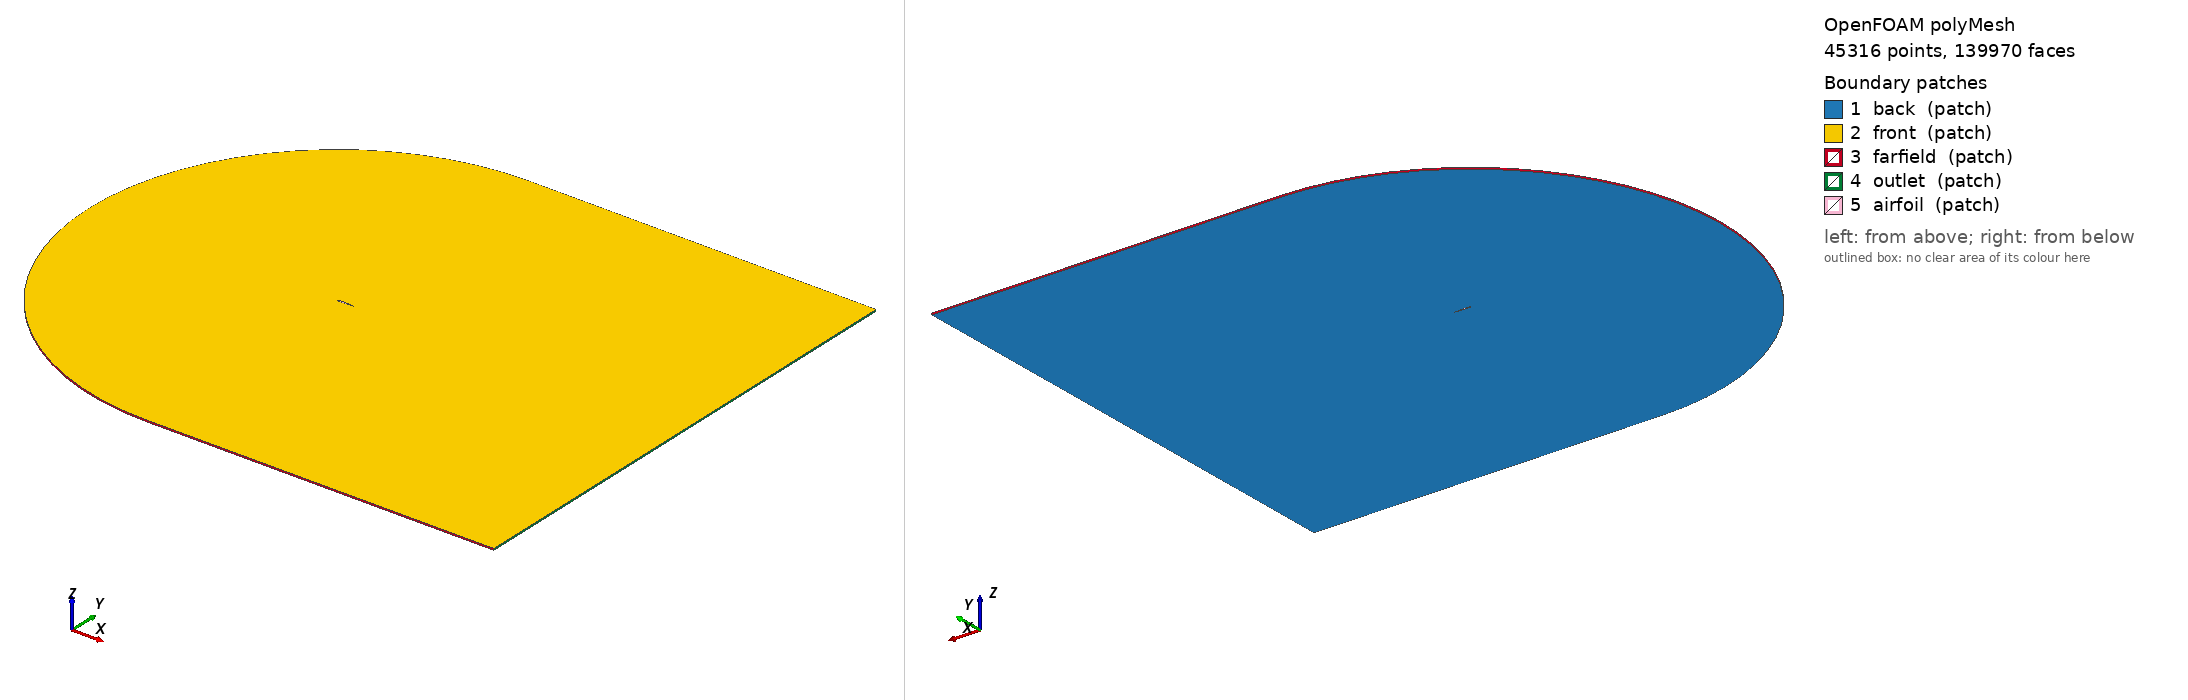

OpenFOAM case: the committed polyMesh, 45316 points, 139970 faces. Boundary patches (legend numbers): 1 back (patch), 2 front (patch), 3 farfield (patch), 4 outlet (patch), 5 airfoil (patch). Left view from above one corner, right view from below the opposite corner. Boundary conditions: 0 field file(s) under 0/; 0 of 5 drawn patches have an entry in a shipped field file.

=== constant/polyMesh/boundary ===
/*--------------------------------*- C++ -*----------------------------------*\
| =========                 |                                                 |
| \\      /  F ield         | OpenFOAM: The Open Source CFD Toolbox           |
|  \\    /   O peration     | Version:  v2012                                 |
|   \\  /    A nd           | Website:  www.openfoam.com                      |
|    \\/     M anipulation  |                                                 |
\*---------------------------------------------------------------------------*/
FoamFile
{
    version     2.0;
    format      ascii;
    class       polyBoundaryMesh;
    location    "constant/polyMesh";
    object      boundary;
}
// * * * * * * * * * * * * * * * * * * * * * * * * * * * * * * * * * * * * * //

5
(
    back
    {
        type            patch;
        physicalType    patch;
        nFaces          39104;
        startFace       61171;
    }
    front
    {
        type            patch;
        physicalType    patch;
        nFaces          39104;
        startFace       100275;
    }
    farfield
    {
        type            patch;
        physicalType    patch;
        nFaces          60;
        startFace       139379;
    }
    outlet
    {
        type            patch;
        physicalType    patch;
        nFaces          20;
        startFace       139439;
    }
    airfoil
    {
        type            patch;
        physicalType    patch;
        nFaces          511;
        startFace       139459;
    }
)

// ************************************************************************* //


=== system/controlDict ===
/*--------------------------------*- C++ -*----------------------------------*\\
| =========                 |                                                 |
| \\      /  F ield         | OpenFOAM: The Open Source CFD Toolbox           |
|  \\    /   O peration     | Version:  v2012                                 |
|   \\  /    A nd           | Website:  www.openfoam.com                      |
|    \\/     M anipulation  |                                                 |
\*---------------------------------------------------------------------------*/
FoamFile
{
    version     2.0;
    format      ascii;
    class       dictionary;
    location    "system";
    object      controlDict;
}
// * * * * * * * * * * * * * * * * * * * * * * * * * * * * * * * * * * * * * //

application     icoFoam; // O el solver que vayas a usar

startFrom       startTime;

startTime       0;

stopAt          endTime;

endTime         100;

deltaT          1;

writeControl    timeStep;

writeInterval   20;

purgeWrite      0;

writeFormat     ascii;

writePrecision  6;

writeCompression off;

timeFormat      general;

timePrecision   6;

runTimeModifiable true;


Also in the case, not shown: constant/polyMesh/faces (numeric list); constant/polyMesh/points (numeric list).
